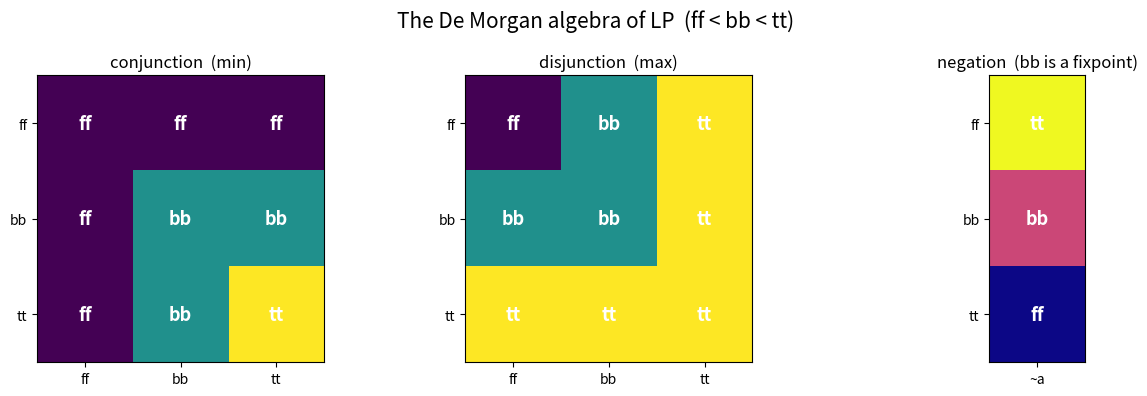

Source code (Python):
"""Heatmap of the LP connective tables (conj=min, disj=max) and the
negation involution, rendered with matplotlib."""
import matplotlib.pyplot as plt
import numpy as np

NAMES = ["ff", "bb", "tt"]  # indices 0,1,2 in truth order

def conj(a: int, b: int) -> int:
    return min(a, b)

def disj(a: int, b: int) -> int:
    return max(a, b)

def neg(a: int) -> int:
    return {2: 0, 1: 1, 0: 2}[a]

fig, axes = plt.subplots(1, 3, figsize=(13, 4))

for ax, (title, op) in zip(
        axes[:2], [("conjunction  (min)", conj), ("disjunction  (max)", disj)]):
    M = np.array([[op(a, b) for b in range(3)] for a in range(3)])
    ax.imshow(M, cmap="viridis", vmin=0, vmax=2)
    ax.set_xticks(range(3)); ax.set_xticklabels(NAMES)
    ax.set_yticks(range(3)); ax.set_yticklabels(NAMES)
    for i in range(3):
        for j in range(3):
            ax.text(j, i, NAMES[M[i, j]], ha="center", va="center",
                    color="white", fontsize=13, fontweight="bold")
    ax.set_title(title)

ax = axes[2]
N = np.array([[neg(a)] for a in range(3)])
ax.imshow(N, cmap="plasma", vmin=0, vmax=2)
ax.set_xticks([0]); ax.set_xticklabels(["~a"])
ax.set_yticks(range(3)); ax.set_yticklabels(NAMES)
for i in range(3):
    ax.text(0, i, NAMES[neg(i)], ha="center", va="center",
            color="white", fontsize=13, fontweight="bold")
ax.set_title("negation  (bb is a fixpoint)")

plt.suptitle("The De Morgan algebra of LP  (ff < bb < tt)", fontsize=15)
plt.tight_layout()
plt.savefig("lp_tables.png", dpi=150)
print("wrote lp_tables.png")
